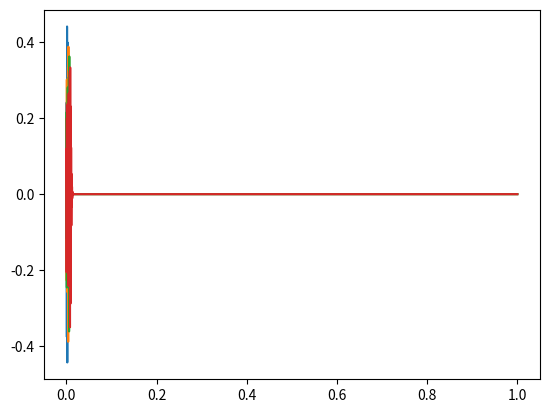

Python code for this plot:
import numpy as np
import matplotlib.pyplot as plt
from scipy.linalg import eig
from scipy.sparse import diags

n = 2000
dx = 1/2000
x = np.linspace(0, 1, n+1)
m = np.linspace(0.1, 1, n+1)

def V(x):
    return 1000 * (x - 1/2)**2

V = V(x)

# Construindo o vetor A
A = (1/(2*dx)**2) * (1/m[:-2] + 2/m[1:-1] + 1/m[2:] + V[1:-1])
A = np.insert(A, 0, (1/(2*dx)**2) * (1/m[0] + 2/m[1] + V[0]))
A = np.append(A, (1/(2*dx)**2) * (1/m[-2] + 2/m[-1] + V[-1]))

# Construindo os vetores B e C
B = (-1/(2*dx)**2) * (1/m[1:-1] + 1/m[2:])
B = np.append(B, (-1/(2*dx)**2) * (1/m[-1]))

C = (-1/(2*dx)**2) * (1/m[1:-1] + 1/m[:-2])
C = np.insert(C, 0, (-1/(2*dx)**2) * (1/m[0]))

# Criando a matriz tridiagonal
diagonais = [C, A, B]
offsets = [-1, 0, 1]
matriz = diags(diagonais, offsets).toarray()

# Diagonalizando a matriz
E, psi = eig(matriz)

print(f'Autovalores:\n{E}')
print(f'Autovetores:\n{psi}')

# Plotando as autofunções
plt.plot(x, psi[:, 0])
plt.plot(x, psi[:, 1])
plt.plot(x, psi[:, 2])
plt.plot(x, psi[:, 3])
plt.show()
